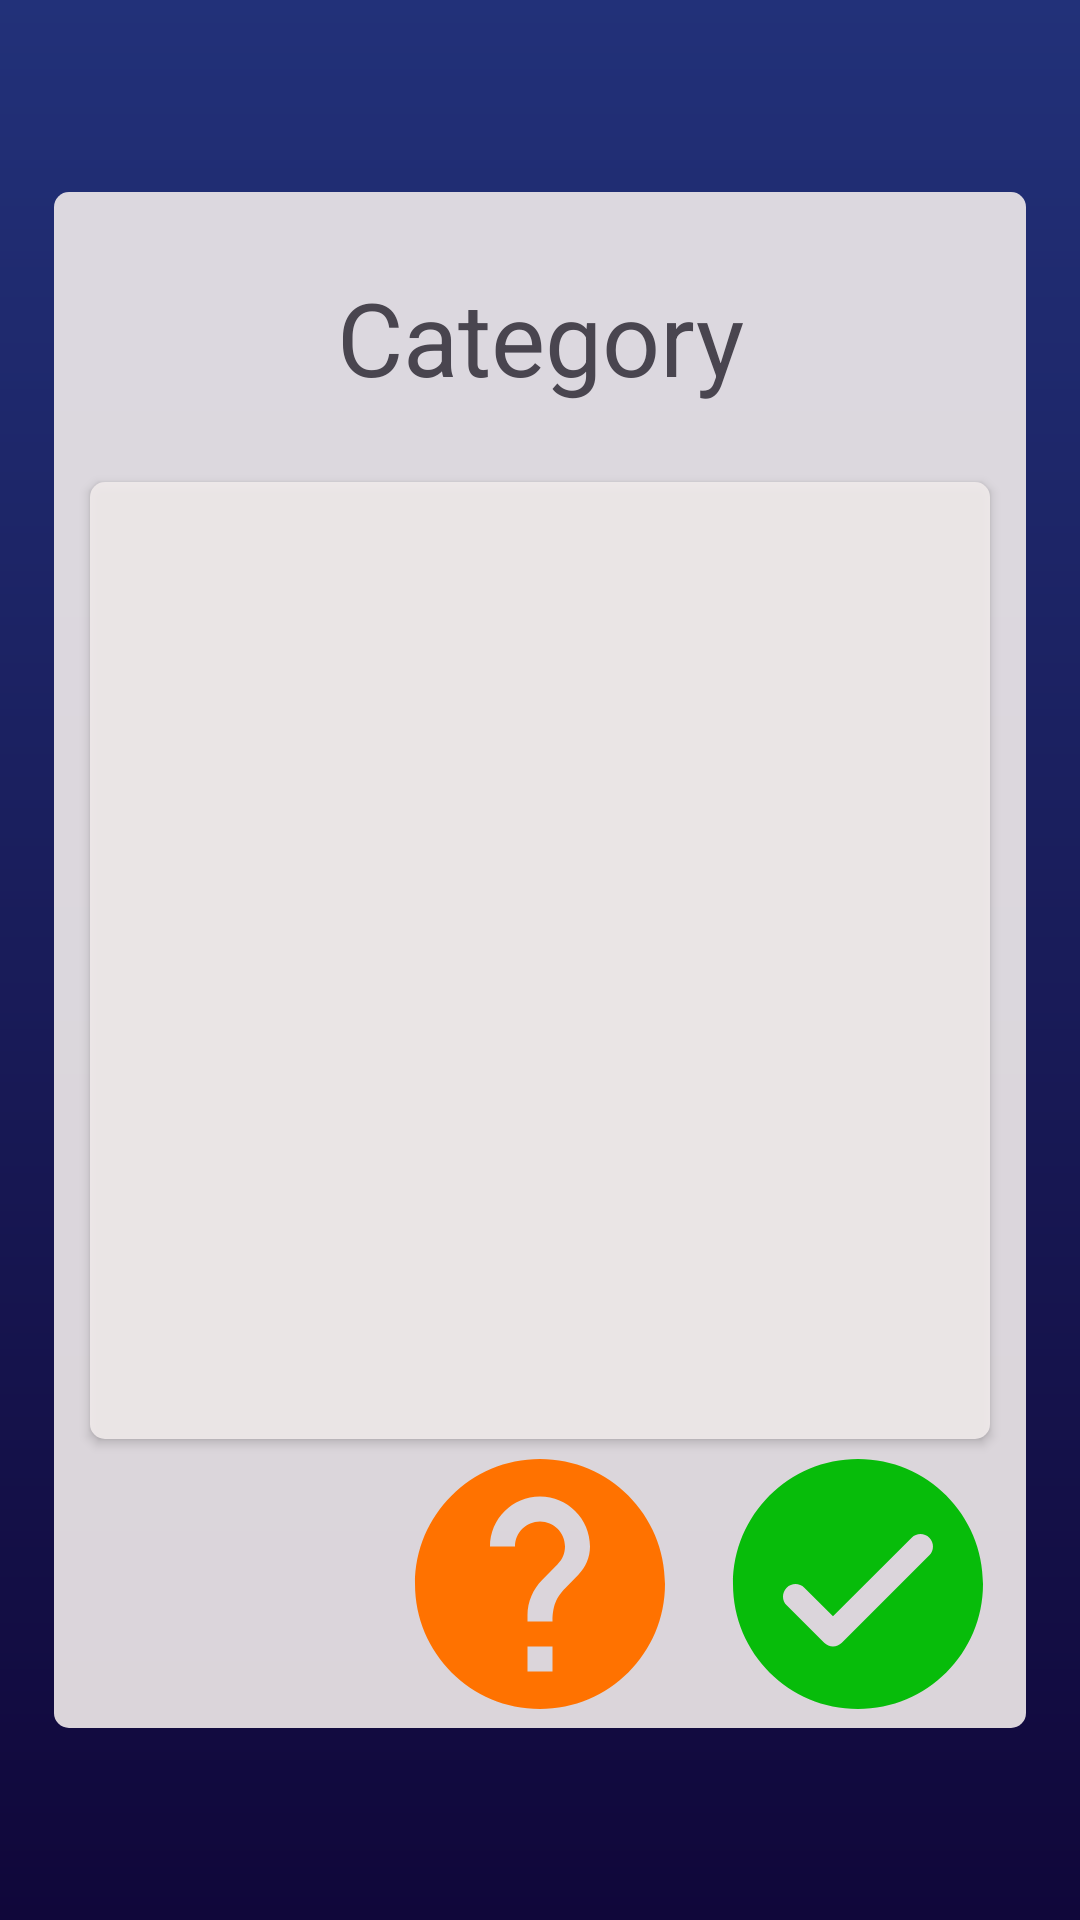

Reconstruct the res/layout file that produces this screen, plus the resources it refers to.
<!-- AndroidManifest.xml: application theme Theme.SQLiteCRUD -->
<!-- res/layout/activity_flash_card.xml -->
<?xml version="1.0" encoding="utf-8"?>
<androidx.constraintlayout.widget.ConstraintLayout xmlns:android="http://schemas.android.com/apk/res/android"
    xmlns:app="http://schemas.android.com/apk/res-auto"
    xmlns:tools="http://schemas.android.com/tools"
    android:layout_width="match_parent"
    android:layout_height="match_parent"
    android:background="@drawable/blue_gradient"
    tools:context=".FlashCardActivity">

    <androidx.constraintlayout.widget.ConstraintLayout
        android:layout_width="0dp"
        android:layout_height="0dp"
        android:background="@drawable/my_rect"
        app:layout_constraintBottom_toBottomOf="parent"
        app:layout_constraintEnd_toEndOf="parent"
        app:layout_constraintHeight_percent="0.8"
        app:layout_constraintStart_toStartOf="parent"
        app:layout_constraintTop_toTopOf="parent"
        app:layout_constraintWidth_percent="0.9">

        <TextView
            android:id="@+id/tvCategory"
            android:layout_width="wrap_content"
            android:layout_height="wrap_content"
            android:text="@string/category"
            style="@style/TextAppearance.AppCompat.Display1"
            app:layout_constraintBottom_toTopOf="@+id/tvFlashCardtext"
            app:layout_constraintEnd_toEndOf="parent"
            app:layout_constraintStart_toStartOf="parent"
            app:layout_constraintTop_toTopOf="parent" />
        <TextView
            android:id="@+id/tvFlashCardtext"
            android:layout_width="wrap_content"
            android:layout_height="wrap_content"
            android:background="@drawable/my_rect"
            android:elevation="2dp"
            android:padding="150dp"
            app:layout_constraintBottom_toBottomOf="parent"
            app:layout_constraintEnd_toEndOf="parent"
            app:layout_constraintStart_toStartOf="parent"
            app:layout_constraintTop_toTopOf="parent"
            tools:text="123" />

        <ImageButton
            android:id="@+id/btnKnownWord"
            android:layout_width="100dp"
            android:layout_height="100dp"
            android:background="@drawable/icons8_ok__1_"
            app:layout_constraintBottom_toBottomOf="@+id/btnHalfKnownWord"
            app:layout_constraintEnd_toEndOf="parent"
            app:layout_constraintHorizontal_bias="0.5"
            app:layout_constraintStart_toEndOf="@+id/btnHalfKnownWord"
            app:layout_constraintTop_toTopOf="@+id/btnHalfKnownWord" />

        <ImageButton
            android:id="@+id/btnHalfKnownWord"
            android:layout_width="100dp"
            android:layout_height="100dp"
            android:background="@drawable/baseline_help_24"
            app:layout_constraintBottom_toBottomOf="parent"
            app:layout_constraintEnd_toStartOf="@+id/btnKnownWord"
            app:layout_constraintHorizontal_bias="0.5"
            app:layout_constraintStart_toEndOf="@+id/btnUnKnownWord"
            app:layout_constraintTop_toBottomOf="@+id/tvFlashCardtext" />

        <ImageButton
            android:id="@+id/btnUnKnownWord"
            android:layout_width="100dp"
            android:layout_height="100dp"
            android:background="@drawable/baseline_cancel_24"
            app:layout_constraintBottom_toBottomOf="@+id/btnHalfKnownWord"
            app:layout_constraintEnd_toStartOf="@+id/btnHalfKnownWord"
            app:layout_constraintHorizontal_bias="0.5"
            app:layout_constraintStart_toStartOf="parent"
            app:layout_constraintTop_toTopOf="@+id/btnHalfKnownWord"
            app:layout_constraintWidth_percent="0.5" />

    </androidx.constraintlayout.widget.ConstraintLayout>
</androidx.constraintlayout.widget.ConstraintLayout>
<!-- resources referenced by this layout -->
<resources>
  <!-- drawable baseline_help_24 (drawable) -->
  <vector android:autoMirrored="true" android:height="24dp"
      android:tint="#FF7200" android:viewportHeight="24"
      android:viewportWidth="24" android:width="24dp" xmlns:android="http://schemas.android.com/apk/res/android">
      <path android:fillColor="@android:color/white" android:pathData="M12,2C6.48,2 2,6.48 2,12s4.48,10 10,10 10,-4.48 10,-10S17.52,2 12,2zM13,19h-2v-2h2v2zM15.07,11.25l-0.9,0.92C13.45,12.9 13,13.5 13,15h-2v-0.5c0,-1.1 0.45,-2.1 1.17,-2.83l1.24,-1.26c0.37,-0.36 0.59,-0.86 0.59,-1.41 0,-1.1 -0.9,-2 -2,-2s-2,0.9 -2,2L8,9c0,-2.21 1.79,-4 4,-4s4,1.79 4,4c0,0.88 -0.36,1.68 -0.93,2.25z"/>
  </vector>
  <!-- drawable blue_gradient (drawable) -->
  <?xml version="1.0" encoding="utf-8"?>
  <shape xmlns:android="http://schemas.android.com/apk/res/android">
  
  <gradient
      android:type="linear"
      android:angle="270"
      android:startColor="#223179"
      android:endColor="#10073a" />
  </shape>
  <!-- drawable icons8_ok__1_ (drawable) -->
  <?xml version="1.0" encoding="utf-8"?>
  <vector xmlns:android="http://schemas.android.com/apk/res/android"
      android:width="256dp"
      android:height="256dp"
      android:viewportWidth="256"
      android:viewportHeight="256">
  
      <group
              android:scaleX="10.66667"
              android:scaleY="10.66667">
          <path
              android:fillColor="#07bc0a"
              android:strokeWidth="1"
              android:strokeMiterLimit="10"
              android:pathData="M12,2c-5.523,0 -10,4.477 -10,10c0,5.523 4.477,10 10,10c5.523,0 10,-4.477 10,-10c0,-5.523 -4.477,-10 -10,-10zM17.707,9.707l-7,7c-0.195,0.195 -0.451,0.293 -0.707,0.293c-0.256,0 -0.512,-0.098 -0.707,-0.293l-3,-3c-0.391,-0.391 -0.391,-1.023 0,-1.414c0.391,-0.391 1.023,-0.391 1.414,0l2.293,2.293l6.293,-6.293c0.391,-0.391 1.023,-0.391 1.414,0c0.391,0.391 0.391,1.023 0,1.414z" />
      </group>
  </vector>
  <!-- drawable my_rect (drawable) -->
  <shape xmlns:android="http://schemas.android.com/apk/res/android"
      android:shape="rectangle">
      <solid android:color="#E6F1ECEC" />
      <corners android:radius="5dp" />
  </shape>
  <string name="category">Category</string>
  <style name="Theme.SQLiteCRUD" parent="Base.Theme.SQLiteCRUD" />
  <style name="Base.Theme.SQLiteCRUD" parent="Theme.Material3.Light.NoActionBar">
          
          <item name="android:statusBarColor">@color/yellow</item>
      </style>
</resources>
